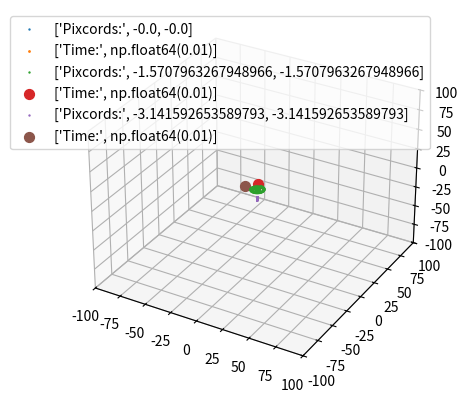

This chart was generated by the following Python code:
import numpy as np
import matplotlib.pyplot as plt
from mpl_toolkits import mplot3d


def search(vec,val,col,num): #this function returns the parameters in
                       #the row of a specified value in a specified column
    i =0
    while i < num:
        if np.abs(vec[i,col] - val) < 1e-10:
            print("The parameters at the interval specified are,", vec[i,:]) #prints the values in that row
            sec = vec[i,:] #gives list containing parameters in that row
            return sec
        else:
            i += 1 #continue to loop until found
    print("This value does not exist in this column.", vec[i,:]) #if not found print this, prints the values
                                                                #found (should be last value of array as will loop to the end if not found)
    return


#stepsize for RK4
h = 0.01
tfinal = 10
N = int(tfinal/h)
# tarray = np.arange(N+1), no longer used, this just gave a label to the y array rows
# t = np.vstack(tarray)



#defining variables, hardcoded
M = 1     # normalized for ease
a = 1 #angmom in theta direction
aperture = 1

#figure
fig = plt.figure()
ax = fig.add_subplot(111, projection="3d")

for l in range(3): #multiple rays
    # x and y, pixel space coords
    xo = l*-np.pi/2 #looping pixel coords hence ang and rad momentum
    yo = l*-np.pi/2


    #empty array for initial conditions
    y0 = np.zeros((1,6),float)

    #empty 2d array for variables
    y = np.zeros((N+1,6), float)

    #initial conditions spherical coords(at point of observer)
    t0 = 0
    r0 = l*6*M
    theta0 = l*np.pi/2
    phi0 = l*np.pi/2

    #the variables used in the 5 ODEs
    #assigned to 2d vector y
    #NOTE: these are NOT primed
    t = y[:,0]
    r = y[:,1]
    theta = y[:,2]
    phi = y[:,3]
    pr = y[:,4]
    ptheta = y[:,5]



    #assign initial conditions to 2d array y0
    # (r0,theta0,phi0) define observer location
    y0[0,0] = t0
    y0[0,1] = r0
    y0[0,2] = theta0
    y0[0,3] = phi0

    #defining useful terms
    dell0 = r0**2 - 2*M*r0 + a**2
    sigma0 = r0**2 + a**2*(np.cos(theta0)**2)
    #later can define and add invsigma
    s = sigma0 - 2*r0


    #NOTE: here below we get initial prprime0 and pthetaprime0
    #as we use the initial conditions for pr and ptheta0 from the 1st and 2nd odes
    #then we get prprime0 and pthetaprime0 by dividing by e
    #note he sets rprime0 (rdot0) as cos(x0)cos(y0)?
    #and thetaprime0 as sin(y0)?  pixel space conversions?
    rprime0 = np.cos(yo)*np.cos(xo)
    thetaprime0 = np.sin(yo)/aperture
    #why is phiprime0 also defined by this
    phiprime0 = np.cos(yo) * np.sin(xo) / (aperture * np.sin(theta0))
    e = np.sqrt((s*(rprime0**2/dell0) + s*(thetaprime0**2) + dell0*(np.sin(theta0)**2)*phiprime0**2)) #energy


    y0[0,4] = (rprime0*(sigma0/dell0))/e      #from the 1st ODE, gives initial pr value
    y0[0,5] = (thetaprime0*sigma0)/e          #from 2nd ODE gives initial ptheta value

    #set first row in y vecror as initial conditions
    y[0,:] = y0


    L = ((sigma0 * dell0 * phiprime0 - 2.0 * a * r0 * e) * (np.sin(theta0)**2)) / (s*e)
    K =  (thetaprime0*sigma0)**2 + (a*a) * (np.sin(theta0)**2) + (L * L) / (np.sin(theta0)**2)#carters constant
    #y0[0,4] * y0[0,4] was in place instead of the first term in K online

    # we can reduce from 8 to 5 ODE's as t', pphi, pt'
    #can be ignored - dont affect trajectory
    #we shall integrate 5 ODES with RK4

    #defining ODE's

    def rprime(r, pr, theta):
        dell = r**2 - 2*M*r + a**2
        sigma = r**2 + a**2*(np.cos(theta)**2)

        if r < (M + np.sqrt(M**2 - a**2)): #taking event horizon as outer (+ instead of -)(kerr, reduces to schwarzs for a=0)
            return np.inf    #prevents ray from entering event horizon
        return -(dell/sigma)*pr

    def thetaprime(r,theta,ptheta):
        sigma = r**2 + a**2*(np.cos(theta)**2)
        return -(1/sigma)*ptheta

    def phiprime(r, theta):
        dell = r**2 - 2*M*r + a**2
        sigma = r**2 + a**2*(np.cos(theta)**2)
        return -(2*a*r + (((sigma - 2*r)*L)/(np.sin(theta)**2))/(dell*sigma))

    def prprime(r, pr, theta):
        dell = r**2 - 2*M*r + a**2
        sigma = r**2 + a**2*(np.cos(theta)**2)
        return -(((r-1)*(-K) + 2*r*(r**2 + a**2) - 2*a*L)/(dell*sigma)) - ((2*(pr**2)*(r-1))/sigma)

    def pthetaprime(r, theta):
        sigma = r**2 + a**2*(np.cos(theta)**2)
        return -(np.sin(theta)*np.cos(theta)*(L**2/((np.sin(theta))**2) - a**2))/sigma #on his online write up he has L**2/(a**2) but this seems not to work


    for i in range(N):
        t[i+1] = t[i] + h #simply iterate for time interval

        k1rprime = rprime(r[i], pr[i], theta[i])
        k1thetaprime = thetaprime(r[i], theta[i], ptheta[i])
        k1phiprime = phiprime(r[i], theta[i])
        k1prprime = prprime(r[i], pr[i], theta[i])
        k1pthetaprime = pthetaprime(r[i], theta[i])

        k2rprime = rprime(r[i] + h/2*k1rprime, pr[i] + h/2*k1prprime, theta[i] + h/2*k1thetaprime)
        k2thetaprime = thetaprime(r[i]+h/2*k1rprime, theta[i] + h/2*k1thetaprime, ptheta[i]+h/2*k1pthetaprime)
        k2phiprime = phiprime(r[i]+h/2*k1rprime, theta[i]+h/2*k1thetaprime)
        k2prprime = prprime(r[i]+h/2*k1rprime, pr[i]+h/2*k1prprime, theta[i]+h/2*k1thetaprime)
        k2pthetaprime = pthetaprime(r[i]+h/2*k1rprime, theta[i]+h/2*k1thetaprime)

        k3rprime = rprime(r[i] + h/2*k2rprime, pr[i] + h/2*k2prprime, theta[i] + h/2*k2thetaprime)
        k3thetaprime = thetaprime(r[i] + h/2*k2rprime, theta[i] + h/2*k2thetaprime, ptheta[i] + h/2*k2pthetaprime)
        k3phiprime = phiprime(r[i] + h/2*k2rprime, theta[i] + h/2*k2thetaprime)
        k3prprime = prprime(r[i] + h/2*k2rprime, pr[i] + h/2*k2prprime, theta[i] + h/2*k2thetaprime)
        k3pthetaprime = pthetaprime(r[i] + h/2*k2rprime, theta[i] + h/2*k2thetaprime)

        k4rprime = rprime(r[i] + h*k3rprime, pr[i] + h*k3prprime, theta[i] + h*k3thetaprime)
        k4thetaprime = thetaprime(r[i] + h*k3rprime, theta[i] + h*k3thetaprime, ptheta[i] + h*k3pthetaprime)
        k4phiprime = phiprime(r[i] + h*k3rprime, theta[i] + h*k3thetaprime)
        k4prprime = prprime(r[i] + h*k3rprime, pr[i] + h*k3prprime, theta[i] + h*k3thetaprime)
        k4pthetaprime = pthetaprime(r[i] + h*k3rprime, theta[i] + h*k3thetaprime)

        r[i+1] = r[i]+h/6*(k1rprime + 2*k2rprime + 2*k3rprime + k4rprime)
        theta[i+1] = theta[i]+h/6*(k1thetaprime + 2*k2thetaprime + 2*k3thetaprime + k4thetaprime)
        phi[i+1] = phi[i]+h/6*(k1phiprime + 2*k2phiprime + 2*k3phiprime + k4phiprime)
        pr[i+1] = pr[i]+h/6*(k1prprime + 2*k2prprime + 2*k3prprime + k4prprime)
        ptheta[i+1] = ptheta[i]+h/6*(k1pthetaprime + 2*k2pthetaprime + 2*k3pthetaprime + k4pthetaprime)



    # convert arrays back to cartesian
    xc = np.sqrt(a**2+r**2)*np.cos(phi)*np.sin(theta)
    yc = np.sqrt(a**2+r**2)*np.sin(phi)*np.sin(theta)
    zc = np.sqrt(a**2+r**2)*np.cos(theta)
    ax.scatter3D(xc,yc,zc, label=['Pixcords:', xo,yo], s = 0.5) #photon trajectory


    #parameters at given time
    value = [0,1,6]
    #for v in value:
    time, rad, thet, ph, rmom, amom  = search(y,0.01,0,N) #2nd variable needs to be varied corresponding to stepsize

    #cartesian coords for point at a given time, parameters found from search func
    px = np.sqrt(a**2+rad**2)*np.cos(ph)*np.sin(thet)
    py = np.sqrt(a**2+rad**2)*np.sin(ph)*np.sin(thet)
    pz = np.sqrt(a**2+rad**2)*np.cos(thet)

    ax.scatter3D(px,py,pz, 'x', label=['Time:', time], s = 50) #point on trajectory at given time
    ax.set_xlim3d(-100,100)
    ax.set_ylim3d(-100,100)
    ax.set_zlim3d(-100,100)
    ax.legend(loc='best')

#prints some useful values for testing code
print("Initial conditions are", y[1,:])
#print("First few values of time intervals are", y[0:20,0], "and last few", y[N-4:N+1, 0])









#Making black hole sphere, monte carlo
u = np.linspace(0, 2 * np.pi, 100)
v = np.linspace(0, np.pi, 100)

x = 2 * np.outer(np.cos(u), np.sin(v))
y = 2 * np.outer(np.sin(u), np.sin(v))
z = 2 * np.outer(np.ones(np.size(u)), np.cos(v))
ax.plot_surface(x, y, z,  rstride=4, cstride=4, color='k', linewidth=0, alpha=0.3)
plt.show()
